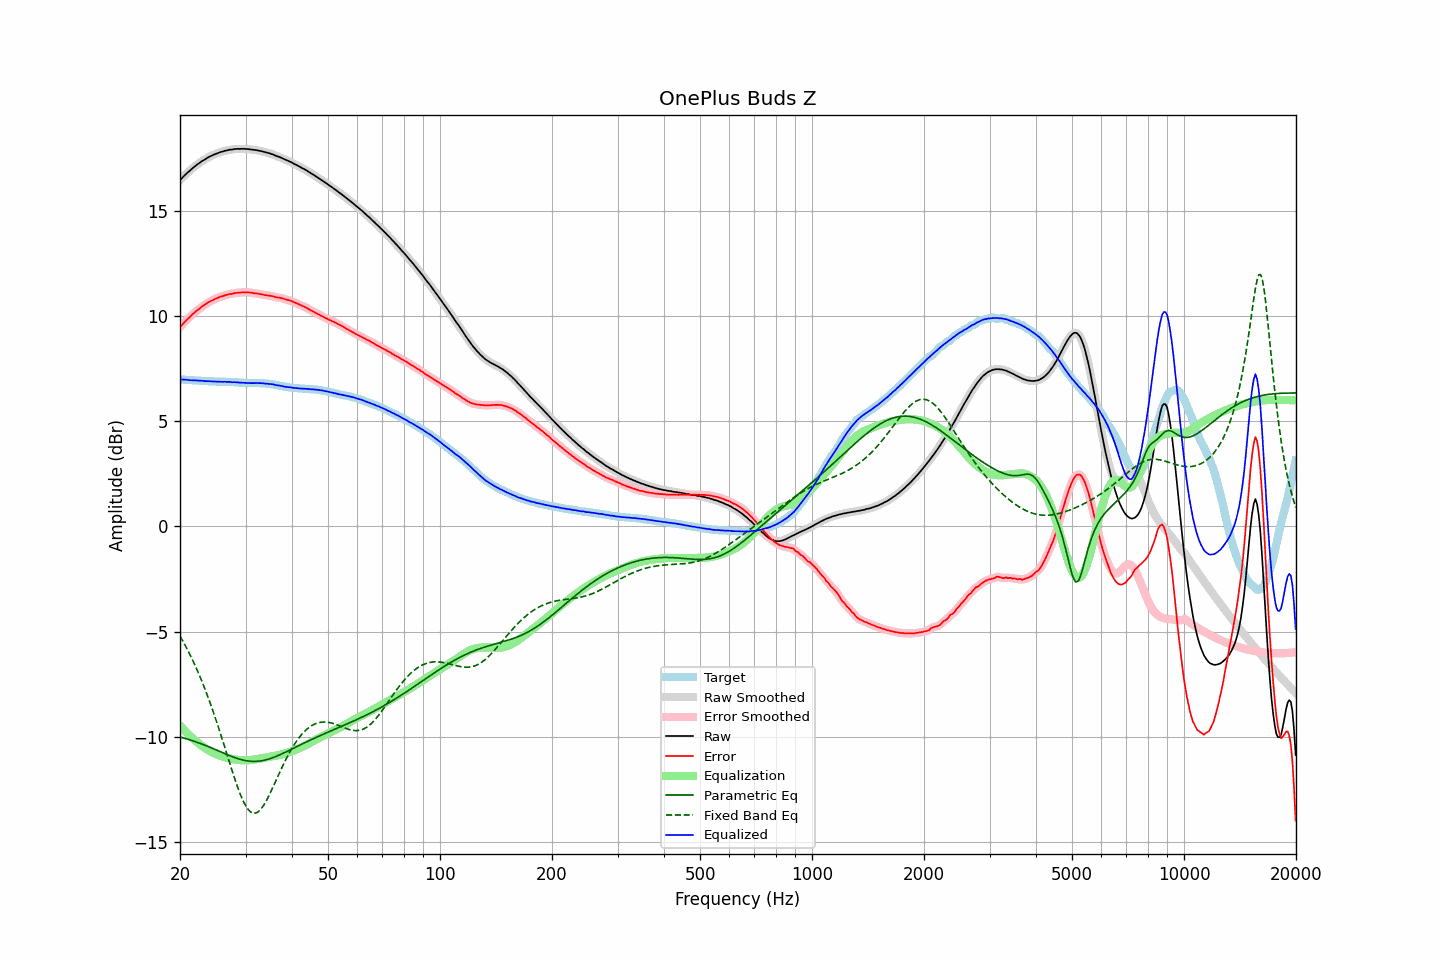

The file beside this chart, header and first rows:
frequency, raw, error, smoothed, error_smoothed, equalization, parametric_eq, fixed_band_eq, equalized_raw, equalized_smoothed, target
20.00, 16.44, 9.46, 16.44, 9.46, -9.46, -10.01, -5.21, 6.98, 6.98, 6.98
20.20, 16.52, 9.54, 16.53, 9.55, -9.55, -10.03, -5.35, 6.97, 6.98, 6.98
20.40, 16.60, 9.64, 16.61, 9.63, -9.63, -10.05, -5.48, 6.97, 6.97, 6.97
20.61, 16.68, 9.71, 16.68, 9.72, -9.71, -10.07, -5.62, 6.97, 6.97, 6.97
20.81, 16.75, 9.80, 16.75, 9.79, -9.79, -10.09, -5.77, 6.96, 6.96, 6.96
21.02, 16.82, 9.87, 16.82, 9.87, -9.87, -10.12, -5.92, 6.96, 6.95, 6.96
21.23, 16.88, 9.94, 16.89, 9.94, -9.94, -10.14, -6.06, 6.94, 6.95, 6.95
21.44, 16.95, 10.01, 16.95, 10.01, -10.01, -10.16, -6.22, 6.94, 6.94, 6.95
21.66, 17.02, 10.09, 17.02, 10.08, -10.08, -10.19, -6.38, 6.94, 6.94, 6.94
21.87, 17.08, 10.15, 17.09, 10.15, -10.15, -10.22, -6.55, 6.93, 6.94, 6.93
22.09, 17.14, 10.22, 17.14, 10.22, -10.22, -10.24, -6.71, 6.93, 6.93, 6.92
22.31, 17.20, 10.28, 17.20, 10.28, -10.28, -10.27, -6.89, 6.93, 6.92, 6.92
22.54, 17.25, 10.33, 17.26, 10.34, -10.34, -10.30, -7.06, 6.91, 6.92, 6.92
22.76, 17.31, 10.40, 17.31, 10.40, -10.40, -10.32, -7.25, 6.92, 6.91, 6.91
22.99, 17.36, 10.45, 17.36, 10.45, -10.45, -10.35, -7.43, 6.91, 6.91, 6.91
23.22, 17.40, 10.50, 17.41, 10.50, -10.51, -10.38, -7.63, 6.90, 6.90, 6.90
23.45, 17.45, 10.55, 17.45, 10.55, -10.56, -10.41, -7.82, 6.90, 6.90, 6.90
23.69, 17.50, 10.60, 17.50, 10.61, -10.60, -10.44, -8.03, 6.90, 6.90, 6.90
23.92, 17.54, 10.66, 17.54, 10.65, -10.65, -10.48, -8.23, 6.89, 6.89, 6.89
24.16, 17.58, 10.70, 17.58, 10.69, -10.69, -10.51, -8.44, 6.89, 6.89, 6.89
24.40, 17.61, 10.73, 17.62, 10.73, -10.73, -10.54, -8.66, 6.88, 6.88, 6.89
24.65, 17.65, 10.77, 17.65, 10.77, -10.77, -10.57, -8.88, 6.88, 6.88, 6.89
24.89, 17.68, 10.81, 17.68, 10.81, -10.81, -10.60, -9.10, 6.88, 6.88, 6.87
25.14, 17.71, 10.84, 17.72, 10.84, -10.84, -10.64, -9.33, 6.88, 6.88, 6.87
25.39, 17.74, 10.87, 17.74, 10.87, -10.87, -10.67, -9.57, 6.87, 6.87, 6.87
25.65, 17.77, 10.90, 17.77, 10.90, -10.90, -10.70, -9.80, 6.87, 6.87, 6.87
25.91, 17.79, 10.92, 17.80, 10.92, -10.93, -10.74, -10.04, 6.87, 6.87, 6.87
26.16, 17.81, 10.94, 17.82, 10.95, -10.95, -10.77, -10.29, 6.86, 6.87, 6.87
26.43, 17.84, 10.97, 17.84, 10.97, -10.97, -10.80, -10.53, 6.87, 6.86, 6.87
26.69, 17.85, 11.00, 17.86, 11.00, -10.99, -10.84, -10.78, 6.86, 6.86, 6.86
26.96, 17.87, 11.02, 17.87, 11.02, -11.01, -10.87, -11.02, 6.86, 6.86, 6.86
27.23, 17.89, 11.04, 17.89, 11.03, -11.03, -10.90, -11.26, 6.86, 6.85, 6.85
27.50, 17.89, 11.04, 17.90, 11.05, -11.05, -10.93, -11.51, 6.85, 6.85, 6.85
27.77, 17.90, 11.05, 17.91, 11.06, -11.06, -10.96, -11.74, 6.84, 6.85, 6.85
28.05, 17.92, 11.08, 17.92, 11.07, -11.07, -10.99, -11.98, 6.85, 6.84, 6.84
28.33, 17.92, 11.08, 17.93, 11.09, -11.09, -11.01, -12.20, 6.84, 6.84, 6.84
28.62, 17.93, 11.10, 17.93, 11.10, -11.09, -11.04, -12.42, 6.84, 6.83, 6.84
28.90, 17.92, 11.10, 17.93, 11.10, -11.10, -11.06, -12.63, 6.82, 6.83, 6.83
29.19, 17.93, 11.11, 17.93, 11.11, -11.11, -11.08, -12.82, 6.82, 6.82, 6.82
29.48, 17.93, 11.11, 17.93, 11.11, -11.11, -11.10, -12.99, 6.82, 6.82, 6.82
29.78, 17.93, 11.12, 17.93, 11.12, -11.12, -11.12, -13.16, 6.82, 6.82, 6.81
30.08, 17.92, 11.11, 17.93, 11.12, -11.12, -11.13, -13.29, 6.81, 6.81, 6.81
30.38, 17.92, 11.12, 17.92, 11.12, -11.11, -11.14, -13.41, 6.81, 6.81, 6.81
30.68, 17.91, 11.11, 17.91, 11.11, -11.11, -11.15, -13.50, 6.81, 6.81, 6.81
30.99, 17.90, 11.10, 17.90, 11.10, -11.10, -11.16, -13.57, 6.80, 6.80, 6.80
31.30, 17.89, 11.09, 17.89, 11.09, -11.09, -11.17, -13.61, 6.80, 6.80, 6.80
31.61, 17.88, 11.08, 17.88, 11.08, -11.08, -11.17, -13.63, 6.80, 6.80, 6.81
31.93, 17.87, 11.07, 17.87, 11.07, -11.07, -11.17, -13.62, 6.80, 6.80, 6.81
32.24, 17.86, 11.06, 17.86, 11.06, -11.06, -11.16, -13.60, 6.81, 6.80, 6.80
32.57, 17.84, 11.04, 17.85, 11.05, -11.04, -11.16, -13.53, 6.80, 6.80, 6.80
32.89, 17.83, 11.03, 17.83, 11.03, -11.03, -11.15, -13.47, 6.80, 6.80, 6.80
33.22, 17.81, 11.02, 17.81, 11.02, -11.02, -11.13, -13.37, 6.80, 6.80, 6.80
33.55, 17.79, 11.00, 17.79, 11.00, -11.00, -11.12, -13.26, 6.79, 6.79, 6.79
33.89, 17.77, 10.98, 17.77, 10.99, -10.99, -11.10, -13.13, 6.78, 6.78, 6.79
34.23, 17.75, 10.98, 17.75, 10.97, -10.98, -11.08, -12.99, 6.78, 6.78, 6.78
34.57, 17.73, 10.96, 17.73, 10.96, -10.96, -11.06, -12.84, 6.77, 6.77, 6.77
34.92, 17.71, 10.95, 17.71, 10.95, -10.95, -11.04, -12.69, 6.77, 6.77, 6.76
35.27, 17.68, 10.94, 17.69, 10.94, -10.93, -11.01, -12.53, 6.75, 6.75, 6.75
35.62, 17.66, 10.93, 17.66, 10.92, -10.92, -10.98, -12.36, 6.74, 6.74, 6.73
35.97, 17.62, 10.89, 17.63, 10.90, -10.90, -10.95, -12.19, 6.72, 6.72, 6.73
... 635 more rows
